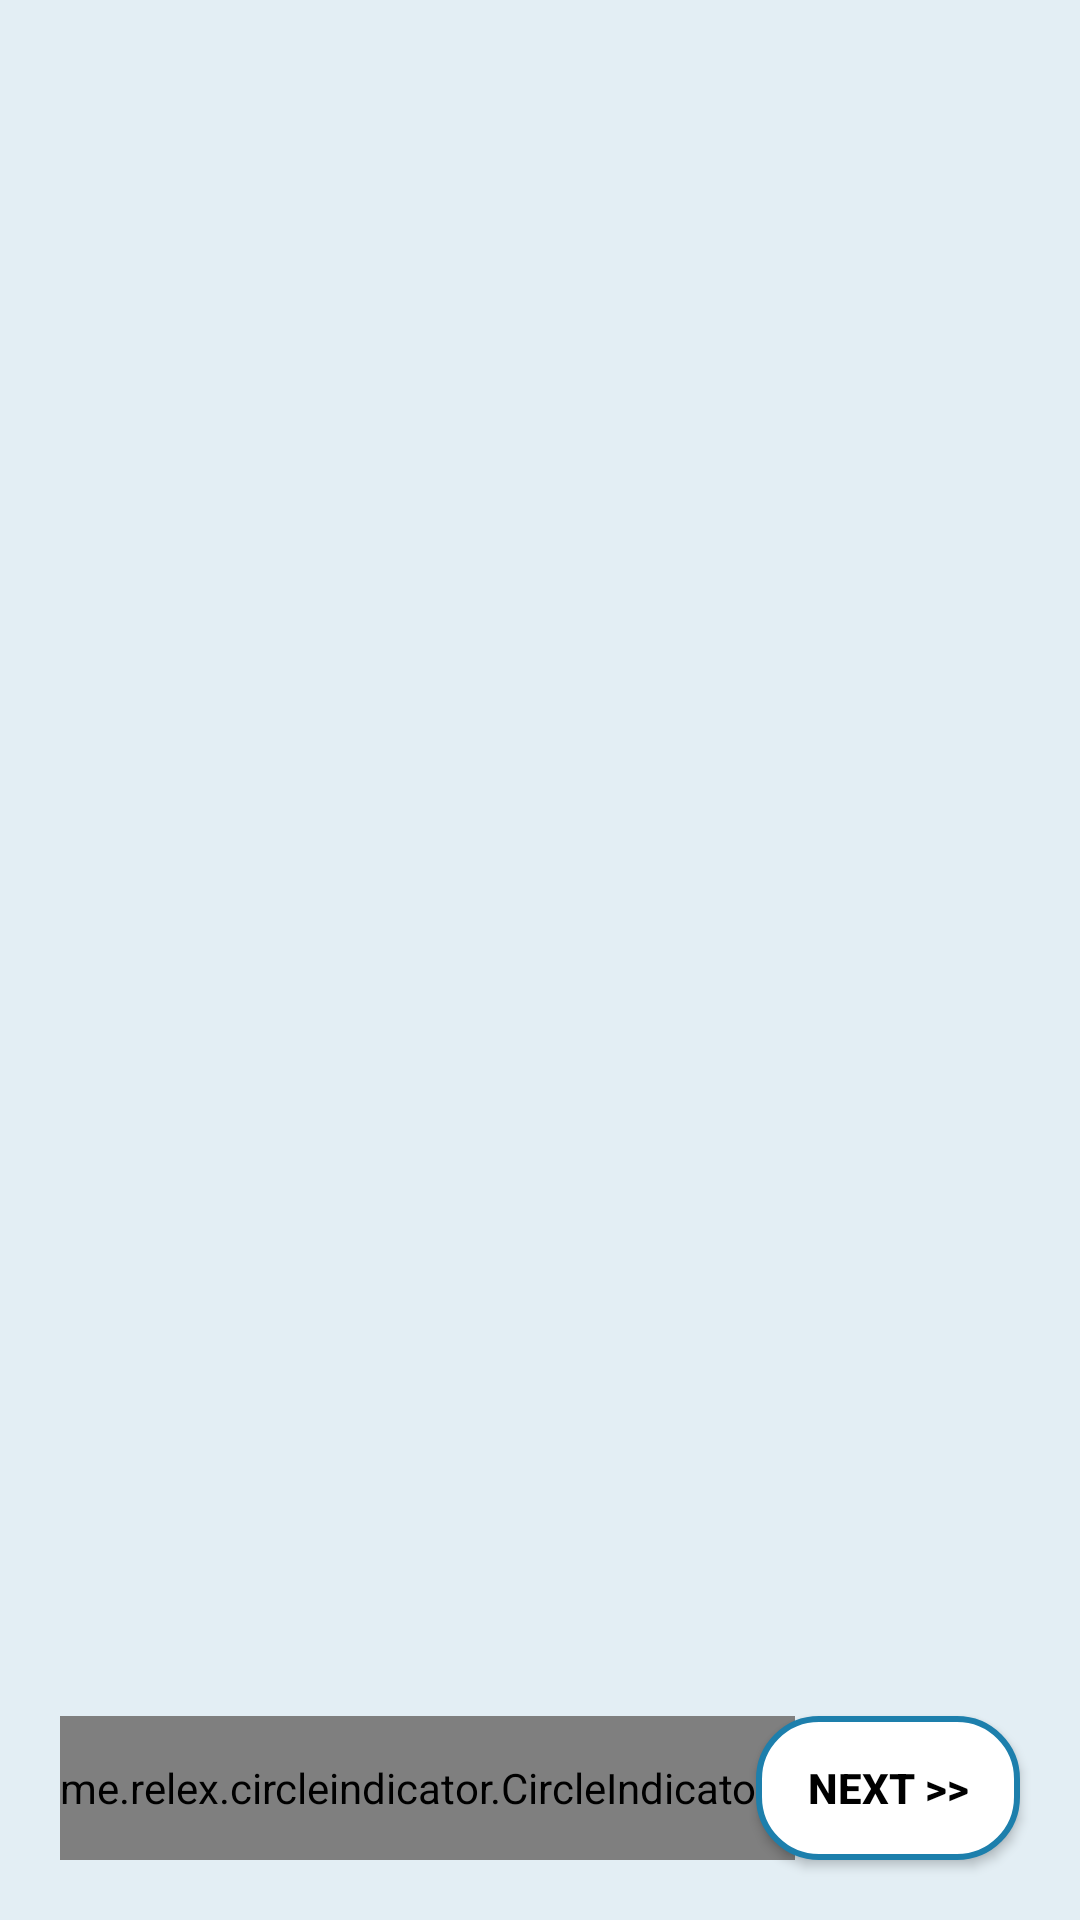

Layout XML and referenced resources for this Android screen:
<!-- AndroidManifest.xml: application theme Theme.DuAnMau1 -->
<!-- res/layout/activity_sign_up.xml -->
<?xml version="1.0" encoding="utf-8"?>
<androidx.constraintlayout.widget.ConstraintLayout xmlns:android="http://schemas.android.com/apk/res/android"
    xmlns:app="http://schemas.android.com/apk/res-auto"
    xmlns:tools="http://schemas.android.com/tools"
    android:layout_width="match_parent"
    android:layout_height="match_parent"
    tools:context=".sign.SignInActivity"
    android:background="#E3EEF4">

    <androidx.viewpager2.widget.ViewPager2
        app:layout_constraintTop_toTopOf="parent"
        app:layout_constraintLeft_toLeftOf="parent"
        app:layout_constraintRight_toRightOf="parent"
        app:layout_constraintBottom_toBottomOf="parent"
        android:id="@+id/vPager_dangKy"
        android:layout_width="match_parent"
        android:layout_height="match_parent"/>

    <Button
        android:id="@+id/btn_nextSignUp"
        android:layout_width="wrap_content"
        android:layout_height="wrap_content"
        android:layout_margin="20dp"
        android:background="@drawable/custom_btn_dk_dn"
        android:elevation="4dp"
        android:text="Next >>"
        android:textColor="@color/black"
        android:textStyle="bold"
        app:layout_constraintBottom_toBottomOf="parent"
        app:layout_constraintRight_toRightOf="parent" />


    <me.relex.circleindicator.CircleIndicator3
        android:layout_width="wrap_content"
        android:layout_height="48dp"
        app:layout_constraintBottom_toBottomOf="@id/btn_nextSignUp"
        app:layout_constraintLeft_toLeftOf="parent"
        android:layout_marginLeft="20dp"
        app:ci_drawable="@drawable/custom_ci"
        android:id="@+id/indicator"/>



</androidx.constraintlayout.widget.ConstraintLayout>
<!-- resources referenced by this layout -->
<resources>
  <color name="black">#FF000000</color>
  <!-- drawable custom_btn_dk_dn (drawable) -->
  <?xml version="1.0" encoding="utf-8"?>
  <selector xmlns:android="http://schemas.android.com/apk/res/android">
      <item android:state_pressed="false">
          <shape android:shape="rectangle">
              <stroke android:width="2dp"
                  android:color="#1D7FAC"/>
              <corners android:radius="20dp"/>
              <solid  android:color="#fff"/>
          </shape>
  
      </item>
  
      <item android:state_pressed="true">
          <shape android:shape="rectangle">
              <stroke android:width="2dp"
                  android:color="#1D7FAC"/>
              <corners android:radius="20dp"/>
              <solid  android:color="#1D7FAC"/>
          </shape>
  
      </item>
  </selector>
  <!-- drawable custom_ci (drawable) -->
  <?xml version="1.0" encoding="utf-8"?>
  <shape android:shape="rectangle" xmlns:android="http://schemas.android.com/apk/res/android">
      <corners android:radius="20dp"/>
      <solid android:color="#975656"/>
  </shape>
  <style name="Theme.DuAnMau1" parent="Base.Theme.DuAnMau1" />
  <style name="Base.Theme.DuAnMau1" parent="Theme.AppCompat.NoActionBar">
          
          
      </style>
</resources>
